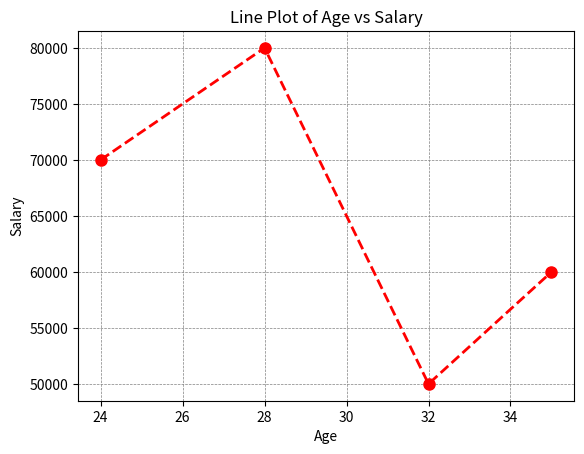

Here is the Python script that generated this plot:
import pandas as pd
import matplotlib.pyplot as plt

data = {
    "NAME":[ "John", "Anna", "Peter", "Linda"],
    "AGE":[28, 24, 35, 32],
    "PROFESSION":[ "Engineer", "Doctor", "Artist", "Scientist"],
    "SALARY":[70000, 80000, 50000, 60000],
    "PERFOMANCE":[ 85, 90, 78, 88],
}
df = pd.DataFrame(data)
sort_age = df.sort_values("AGE")
plt.plot(sort_age['AGE'],df["SALARY"], color = "red", marker = "o", linestyle = "--", linewidth = 2, markersize = 8)
plt.title('Line Plot of Age vs Salary')
plt.grid(color='gray', linestyle='--', linewidth=0.5)
plt.xlabel('Age')
plt.ylabel('Salary')
plt.show()